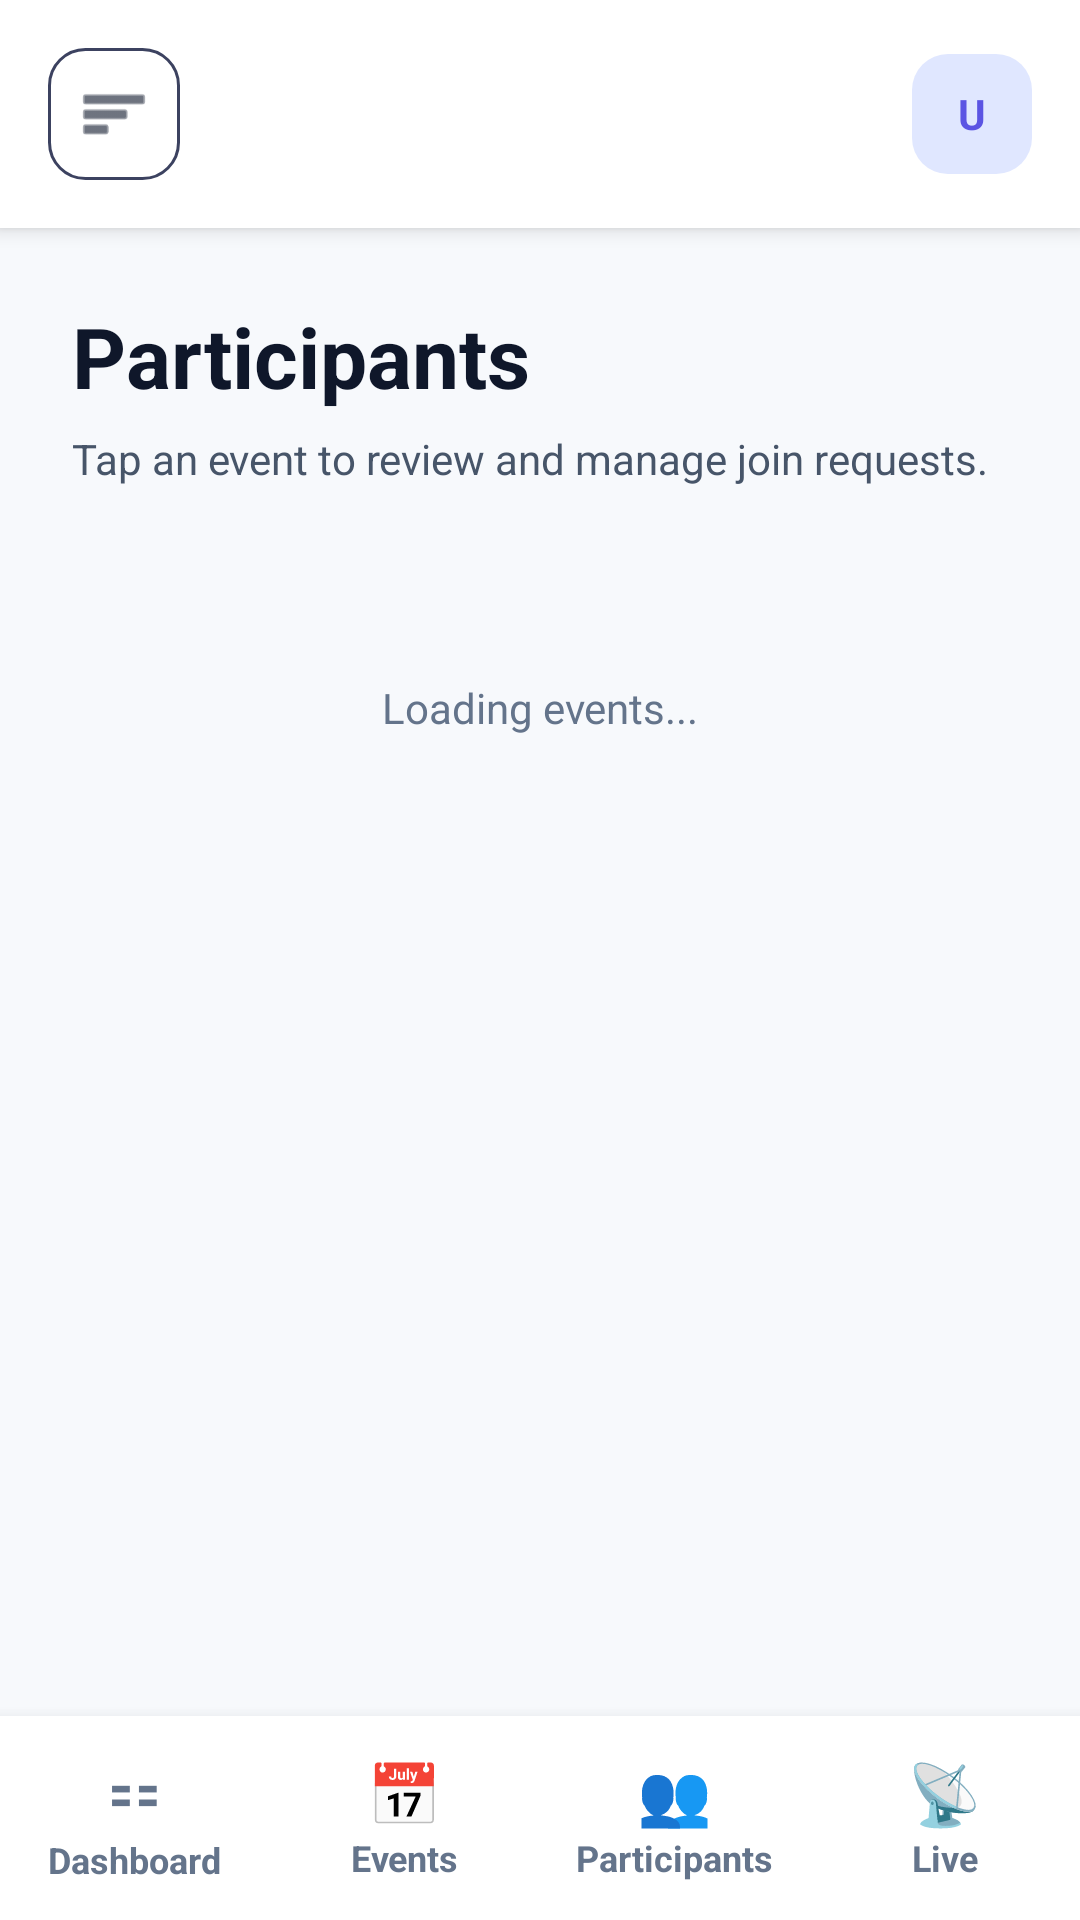

Reconstruct the res/layout file that produces this screen, plus the resources it refers to.
<!-- AndroidManifest.xml: application theme Theme.ZyntraPass -->
<!-- res/layout/activity_participants.xml -->
<?xml version="1.0" encoding="utf-8"?>
<androidx.constraintlayout.widget.ConstraintLayout
    xmlns:android="http://schemas.android.com/apk/res/android"
    xmlns:app="http://schemas.android.com/apk/res-auto"
    android:id="@+id/mainParticipants"
    android:layout_width="match_parent"
    android:layout_height="match_parent"
    android:background="#F7F9FC">

    
    <LinearLayout
        android:id="@+id/topBar"
        android:layout_width="match_parent"
        android:layout_height="wrap_content"
        android:orientation="horizontal"
        android:background="#FFFFFF"
        android:padding="16dp"
        android:gravity="center_vertical"
        android:elevation="4dp"
        app:layout_constraintTop_toTopOf="parent">

        <ImageView
            android:id="@+id/btnMenu"
            android:layout_width="44dp"
            android:layout_height="44dp"
            android:src="@android:drawable/ic_menu_sort_by_size"
            android:background="@drawable/bg_outlined_button"
            android:padding="10dp"
            app:tint="#0D162A" />

        <Space android:layout_width="0dp" android:layout_height="wrap_content" android:layout_weight="1" />

        

        <TextView
            android:id="@+id/tvUserAvatar"
            android:layout_width="40dp"
            android:layout_height="40dp"
            android:background="@drawable/bg_primary_button"
            android:backgroundTint="#E0E7FF"
            android:text="U"
            android:textColor="#5B54E3"
            android:textSize="14sp"
            android:textStyle="bold"
            android:gravity="center" />
    </LinearLayout>

    
    <ScrollView
        android:layout_width="match_parent"
        android:layout_height="0dp"
        android:fillViewport="true"
        app:layout_constraintTop_toBottomOf="@id/topBar"
        app:layout_constraintBottom_toTopOf="@id/bottomNav">

        <LinearLayout
            android:layout_width="match_parent"
            android:layout_height="wrap_content"
            android:orientation="vertical"
            android:padding="24dp">

            
            <TextView
                android:layout_width="match_parent"
                android:layout_height="wrap_content"
                android:text="Participants"
                android:textSize="28sp"
                android:textStyle="bold"
                android:textColor="#0F172A"
                android:layout_marginBottom="6dp" />

            <TextView
                android:layout_width="match_parent"
                android:layout_height="wrap_content"
                android:text="Tap an event to review and manage join requests."
                android:textColor="#475569"
                android:textSize="14sp"
                android:layout_marginBottom="24dp" />

            
            <LinearLayout
                android:id="@+id/llEventsFeed"
                android:layout_width="match_parent"
                android:layout_height="wrap_content"
                android:orientation="vertical">

                <TextView
                    android:id="@+id/tvLoading"
                    android:layout_width="match_parent"
                    android:layout_height="wrap_content"
                    android:text="Loading events..."
                    android:gravity="center"
                    android:textColor="#64748B"
                    android:layout_marginTop="40dp" />
            </LinearLayout>

        </LinearLayout>
    </ScrollView>

    
    <LinearLayout
        android:id="@+id/bottomNav"
        android:layout_width="match_parent"
        android:layout_height="wrap_content"
        android:orientation="horizontal"
        android:background="#FFFFFF"
        android:paddingVertical="12dp"
        android:elevation="8dp"
        app:layout_constraintBottom_toBottomOf="parent">

        <LinearLayout android:id="@+id/navDashboard" android:layout_width="0dp" android:layout_weight="1" android:layout_height="wrap_content" android:orientation="vertical" android:gravity="center">
            <TextView android:layout_width="wrap_content" android:layout_height="wrap_content" android:text="⚏" android:textSize="20sp" android:textColor="#64748B" />
            <TextView android:layout_width="wrap_content" android:layout_height="wrap_content" android:text="Dashboard" android:textSize="12sp" android:textColor="#64748B" android:textStyle="bold" />
        </LinearLayout>

        <LinearLayout android:id="@+id/navEvents" android:layout_width="0dp" android:layout_weight="1" android:layout_height="wrap_content" android:orientation="vertical" android:gravity="center">
            <TextView android:layout_width="wrap_content" android:layout_height="wrap_content" android:text="📅" android:textSize="20sp" android:textColor="#64748B" />
            <TextView android:layout_width="wrap_content" android:layout_height="wrap_content" android:text="Events" android:textSize="12sp" android:textColor="#64748B" android:textStyle="bold" />
        </LinearLayout>

        <LinearLayout android:id="@+id/navParticipants" android:layout_width="0dp" android:layout_weight="1" android:layout_height="wrap_content" android:orientation="vertical" android:gravity="center">
            <TextView android:layout_width="wrap_content" android:layout_height="wrap_content" android:text="👥" android:textSize="20sp" android:textColor="#5B54E3" />
            <TextView android:layout_width="wrap_content" android:layout_height="wrap_content" android:text="Participants" android:textSize="12sp" android:textColor="#64748B" android:textStyle="bold" />
        </LinearLayout>

        <LinearLayout android:id="@+id/navLive" android:layout_width="0dp" android:layout_weight="1" android:layout_height="wrap_content" android:orientation="vertical" android:gravity="center">
            <TextView android:layout_width="wrap_content" android:layout_height="wrap_content" android:text="📡" android:textSize="20sp" android:textColor="#64748B" />
            <TextView android:layout_width="wrap_content" android:layout_height="wrap_content" android:text="Live" android:textSize="12sp" android:textColor="#64748B" android:textStyle="bold" />
        </LinearLayout>

        <LinearLayout android:visibility="gone" android:layout_width="0dp" android:layout_weight="1" android:layout_height="wrap_content" android:orientation="vertical" android:gravity="center">
<TextView android:layout_width="wrap_content" android:layout_height="wrap_content"/><TextView android:layout_width="wrap_content" android:layout_height="wrap_content" android:text="More"/></LinearLayout>
    </LinearLayout>

</androidx.constraintlayout.widget.ConstraintLayout>
<!-- resources referenced by this layout -->
<resources>
  <!-- drawable bg_outlined_button (drawable) -->
  <?xml version="1.0" encoding="utf-8"?>
  <shape xmlns:android="http://schemas.android.com/apk/res/android">
      <solid android:color="#0DFFFFFF" />
      <stroke android:width="1dp" android:color="#3C4260" />
      <corners android:radius="12dp" />
  </shape>
  <!-- drawable bg_primary_button (drawable) -->
  <?xml version="1.0" encoding="utf-8"?>
  <shape xmlns:android="http://schemas.android.com/apk/res/android">
      <solid android:color="#5B54E3" />
      <corners android:radius="12dp" />
  </shape>
  <style name="Theme.ZyntraPass" parent="Base.Theme.ZyntraPass" />
  <style name="Base.Theme.ZyntraPass" parent="Theme.Material3.DayNight.NoActionBar">
          
          
      </style>
</resources>
